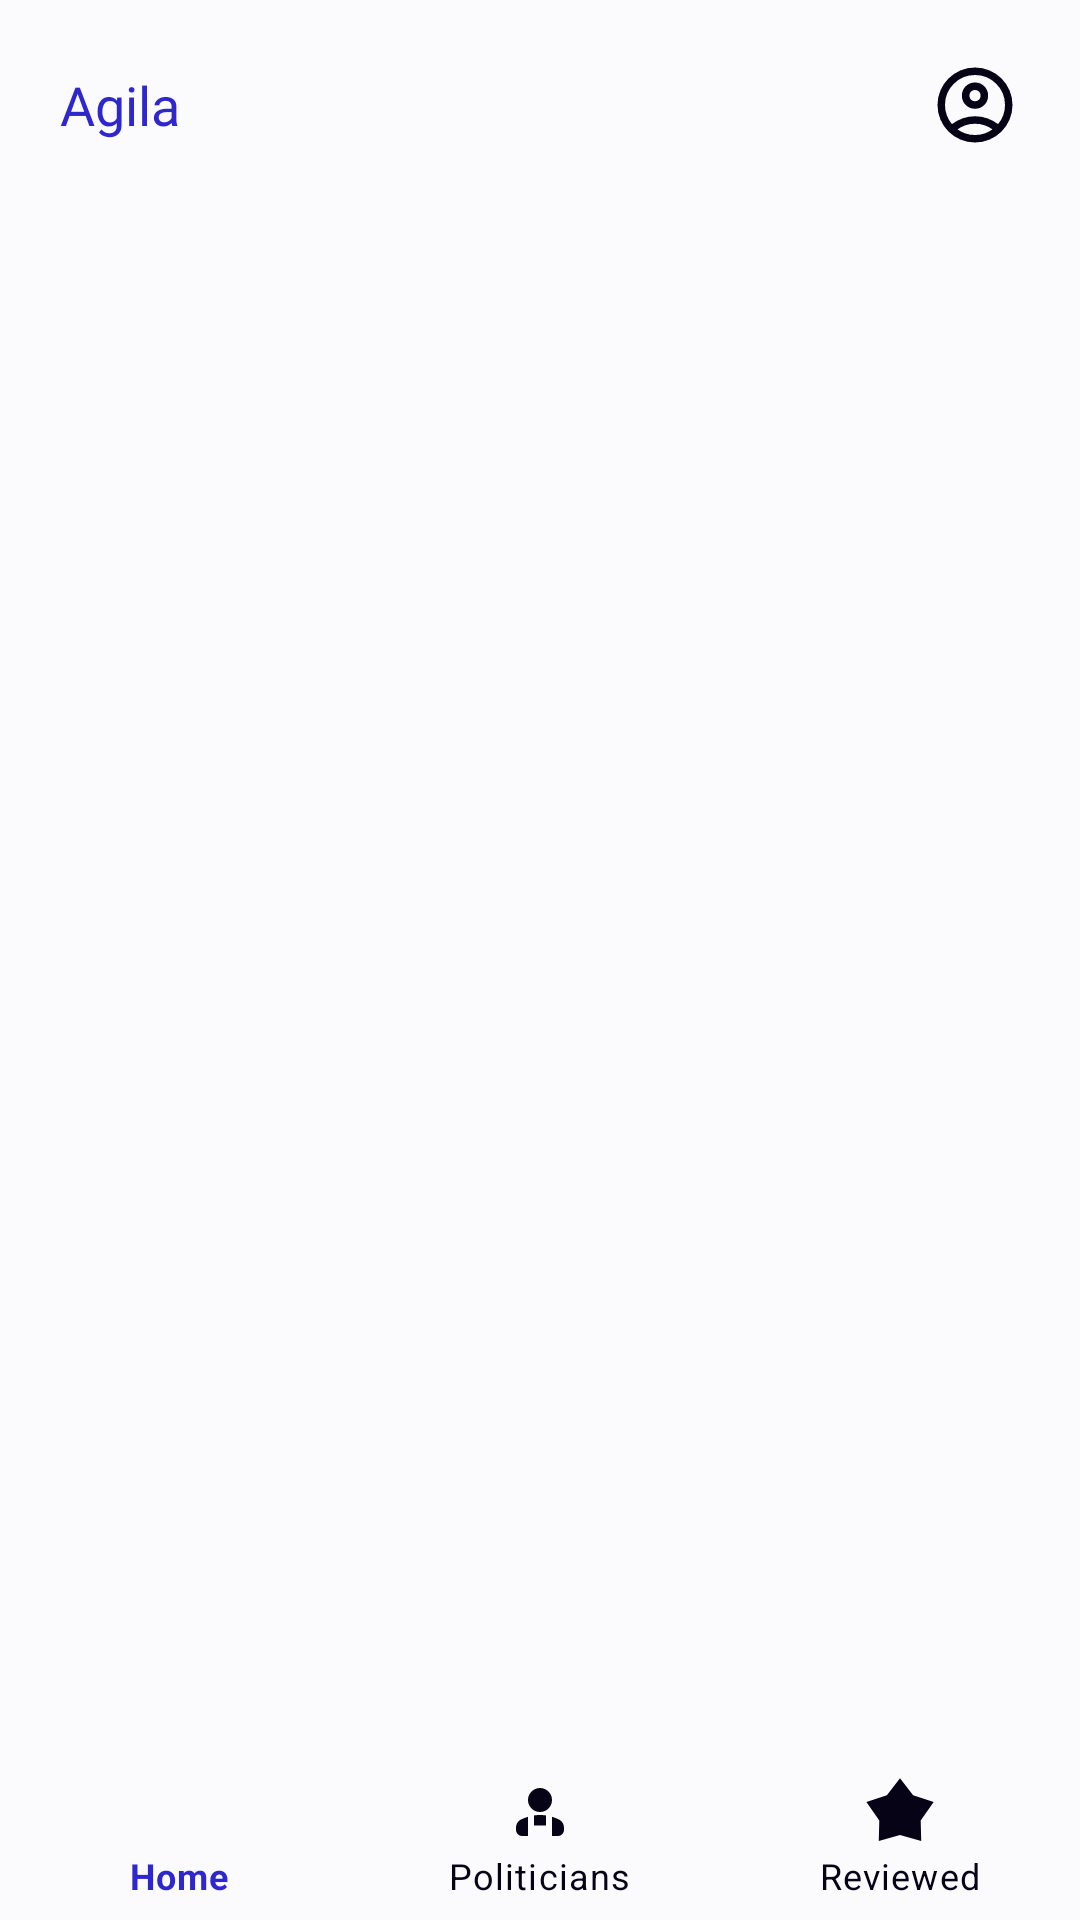

Android layout source for this screen:
<!-- AndroidManifest.xml: application theme Theme.TransParency -->
<!-- res/layout/activity_politician_dashboard.xml -->
<?xml version="1.0" encoding="utf-8"?>
<androidx.constraintlayout.widget.ConstraintLayout xmlns:android="http://schemas.android.com/apk/res/android"
    xmlns:app="http://schemas.android.com/apk/res-auto"
    xmlns:tools="http://schemas.android.com/tools"
    android:id="@+id/main"
    android:orientation="vertical"
    android:layout_width="match_parent"
    android:layout_height="match_parent"
    android:background="@color/white"
    tools:context=".Politician.Activities.PoliticianDashboard">

    <com.google.android.material.bottomnavigation.BottomNavigationView
        android:id="@+id/bottom_nav_bar"
        style="@style/Widget.MaterialComponents.BottomNavigationView.Colored"
        android:layout_width="match_parent"
        android:layout_height="wrap_content"
        android:background="@color/white"
        app:itemIconTint="@drawable/bg_menu_color"
        app:itemTextColor="@drawable/bg_menu_color"
        app:layout_constraintBottom_toBottomOf="parent"
        app:layout_constraintEnd_toEndOf="parent"
        app:layout_constraintStart_toStartOf="parent"
        app:menu="@menu/politician_menu">
    </com.google.android.material.bottomnavigation.BottomNavigationView>

    <FrameLayout
        android:id="@+id/frameLayout"
        android:layout_width="match_parent"
        android:layout_height="wrap_content"
        android:padding="20dp"
        app:layout_constraintEnd_toEndOf="parent"
        app:layout_constraintStart_toStartOf="parent"
        app:layout_constraintTop_toTopOf="parent">

        <TextView
            android:layout_width="match_parent"
            android:layout_height="wrap_content"
            android:layout_gravity="center"
            android:fontFamily="@font/manrope_extrabold"
            android:gravity="start"
            android:text="@string/app_name"
            android:textColor="@color/primary"
            android:textSize="18sp">
        </TextView>

        <ImageView
            android:id="@+id/btn_account"
            android:layout_width="30dp"
            android:layout_height="30dp"
            android:layout_gravity="end"
            android:src="@drawable/material_symbols__account_circle_outline">
        </ImageView>
    </FrameLayout>

    <FrameLayout
        android:id="@+id/frame_layout"
        android:layout_width="match_parent"
        android:layout_height="0dp"
        app:layout_constraintBottom_toTopOf="@+id/bottom_nav_bar"
        app:layout_constraintEnd_toEndOf="parent"
        app:layout_constraintStart_toStartOf="parent"
        app:layout_constraintTop_toBottomOf="@+id/frameLayout">
    </FrameLayout>

</androidx.constraintlayout.widget.ConstraintLayout>
<!-- resources referenced by this layout -->
<resources>
  <color name="primary">#2f27ce</color>
  <color name="white">#fbfbfe</color>
  <!-- drawable bg_menu_color (drawable) -->
  <?xml version="1.0" encoding="utf-8"?>
  <selector xmlns:android="http://schemas.android.com/apk/res/android">
  
      <item android:state_checked="true" android:color="#2f27ce"></item>
      <item android:state_checked="false" android:color="#050315"></item>
  
  </selector>
  <!-- drawable material_symbols__account_circle_outline (drawable) -->
  <vector xmlns:android="http://schemas.android.com/apk/res/android"
      android:width="24dp"
      android:height="24dp"
      android:viewportWidth="24"
      android:viewportHeight="24">
    <path
        android:pathData="M5.85,17.1q1.275,-0.975 2.85,-1.537T12,15t3.3,0.563t2.85,1.537q0.875,-1.025 1.363,-2.325T20,12q0,-3.325 -2.337,-5.663T12,4T6.337,6.338T4,12q0,1.475 0.488,2.775T5.85,17.1M12,13q-1.475,0 -2.488,-1.012T8.5,9.5t1.013,-2.488T12,6t2.488,1.013T15.5,9.5t-1.012,2.488T12,13m0,9q-2.075,0 -3.9,-0.788t-3.175,-2.137T2.788,15.9T2,12t0.788,-3.9t2.137,-3.175T8.1,2.788T12,2t3.9,0.788t3.175,2.137T21.213,8.1T22,12t-0.788,3.9t-2.137,3.175t-3.175,2.138T12,22m0,-2q1.325,0 2.5,-0.387t2.15,-1.113q-0.975,-0.725 -2.15,-1.112T12,17t-2.5,0.388T7.35,18.5q0.975,0.725 2.15,1.113T12,20m0,-9q0.65,0 1.075,-0.425T13.5,9.5t-0.425,-1.075T12,8t-1.075,0.425T10.5,9.5t0.425,1.075T12,11m0,7.5"
        android:fillColor="@color/black"/>
  </vector>
  <string name="app_name">Agila</string>
  <style name="Theme.TransParency" parent="Base.Theme.TransParency" />
  <color name="black">#050315</color>
  <style name="Base.Theme.TransParency" parent="Theme.Material3.DayNight.NoActionBar">
          
          <item name="colorPrimary">@color/primary</item>
      </style>
</resources>
